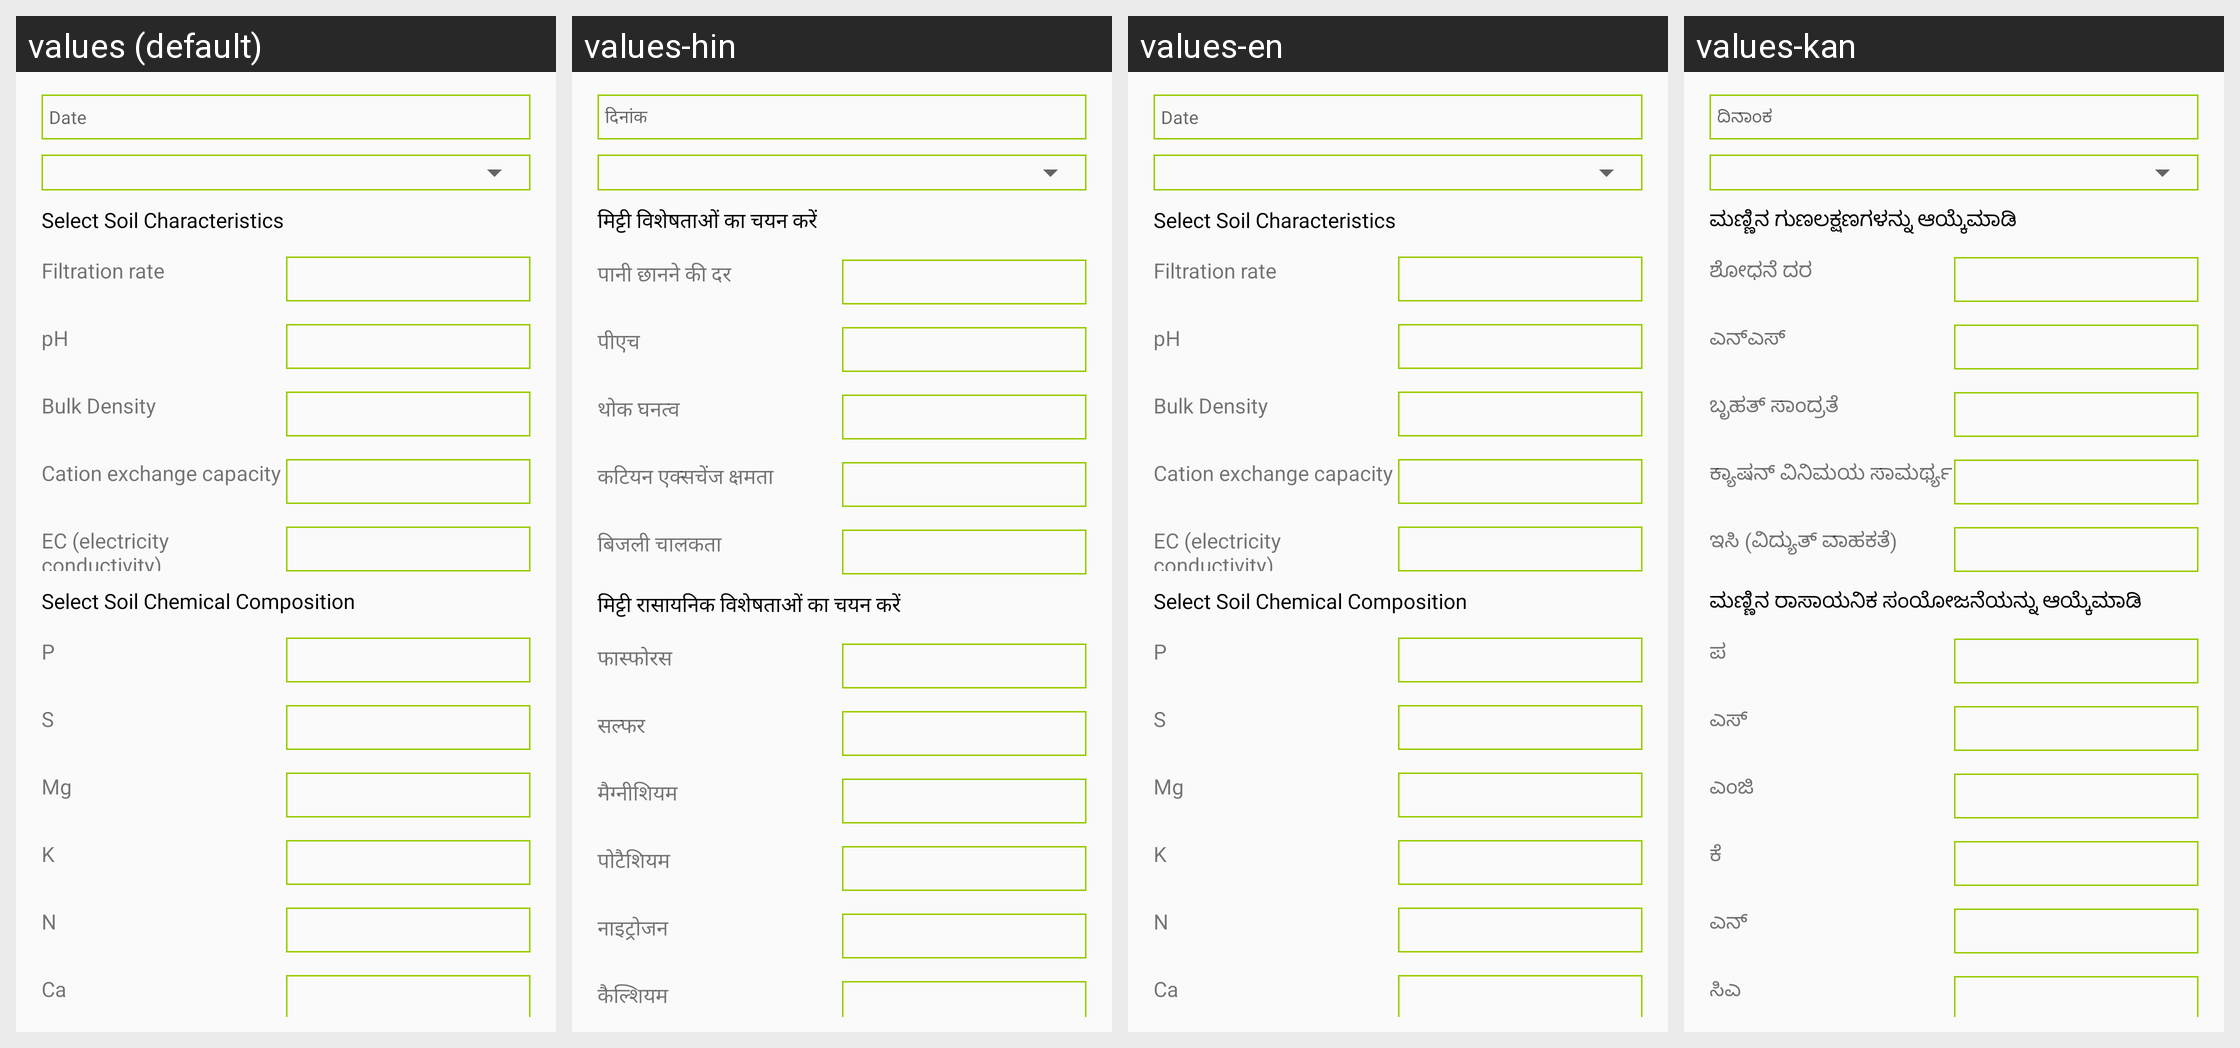

This grid shows one Android layout under several languages. Give, for every string resource on the screen, its name, the default text and each shown locale's text.
Android screen res/layout/activity_updated_soil.xml rendered under 4 locales, left to right: values (default), values-hin, values-en, values-kan. Device: Nexus 5 (rendered at 1080×1920; each locale shown at half size, 540×960, under a caption strip naming it); theme AppTheme.
Other locales in the repository, not shown: values-guj.
Strings drawn on this screen, with the default value and each locale's value (text and hints the layout hard-codes, and strings that could not be matched under every locale, appear in the picture but are not listed):

Date
  values: Date
  values-hin: दिनांक
  values-en: Date
  values-kan: ದಿನಾಂಕ

Select_Soil_Characteristics
  values: Select Soil Characteristics
  values-hin: मिट्टी विशेषताओं का चयन करें
  values-en: Select Soil Characteristics
  values-kan: ಮಣ್ಣಿನ ಗುಣಲಕ್ಷಣಗಳನ್ನು ಆಯ್ಕೆಮಾಡಿ

Filtration_rate
  values: Filtration rate
  values-hin: पानी छानने की दर
  values-en: Filtration rate
  values-kan: ಶೋಧನೆ ದರ

pH
  values: pH
  values-hin: पीएच
  values-en: pH
  values-kan: ಎನ್ಎಸ್

Bulk_Density
  values: Bulk Density
  values-hin: थोक घनत्व
  values-en: Bulk Density
  values-kan: ಬೃಹತ್ ಸಾಂದ್ರತೆ

Cation_exchange_capacity
  values: Cation exchange capacity
  values-hin: कटियन एक्सचेंज क्षमता
  values-en: Cation exchange capacity
  values-kan: ಕ್ಯಾಷನ್ ವಿನಿಮಯ ಸಾಮರ್ಥ್ಯ

EC
  values: EC (electricity conductivity)
  values-hin: बिजली चालकता
  values-en: EC (electricity conductivity)
  values-kan: ಇಸಿ (ವಿದ್ಯುತ್ ವಾಹಕತೆ)

select_soil_chemical_composition
  values: Select Soil Chemical Composition
  values-hin: मिट्टी रासायनिक विशेषताओं का चयन करें
  values-en: Select Soil Chemical Composition
  values-kan: ಮಣ್ಣಿನ ರಾಸಾಯನಿಕ ಸಂಯೋಜನೆಯನ್ನು ಆಯ್ಕೆಮಾಡಿ

P
  values: P
  values-hin: फास्फोरस
  values-en: P
  values-kan: ಪ

S
  values: S
  values-hin: सल्फर
  values-en: S
  values-kan: ಎಸ್

Mg
  values: Mg
  values-hin: मैग्नीशियम
  values-en: Mg
  values-kan: ಎಂಜಿ

K
  values: K
  values-hin: पोटैशियम
  values-en: K
  values-kan: ಕೆ

N
  values: N
  values-hin: नाइट्रोजन
  values-en: N
  values-kan: ಎನ್

Ca
  values: Ca
  values-hin: कैल्शियम
  values-en: Ca
  values-kan: ಸಿಎ
